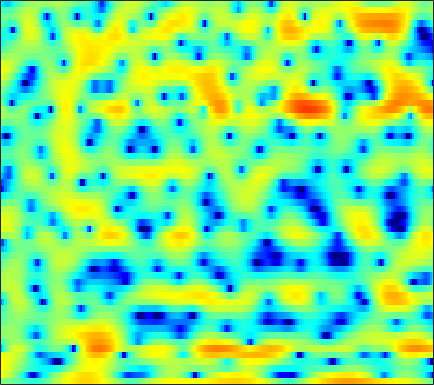

The table this chart was drawn from, first rows:
0.22673, 0.10475, -0.076338, -0.28476, -0.46258, -0.80211, -1.1494, -1.4374, -1.8202, -2.2341, -2.67, -3.0108, -3.3853, -3.6687, -3.7736, -3.8363, -3.7183, -3.5735, -3.1736, -2.6489, -1.9898, -1.4383, -0.6536, 0.1701
4.931, 4.503, 3.864, 3.138, 2.529, 1.615, 0.5684, -0.3208, -1.677, -3.265, -5.158, -6.851, -9.682, -13.48, -17.2, -19.99, -15.73, -12.6, -9.523, -7.222, -5.389, -4.229, -2.86, -1.667
5.618, 5.271, 4.742, 4.142, 3.65, 2.948, 2.185, 1.576, 0.7276, -0.1425, -1.03, -1.677, -2.518, -3.259, -3.756, -4.32, -4.78, -5.047, -5.328, -5.512, -5.65, -5.709, -5.716, -5.631
5.774, 5.498, 5.088, 4.62, 4.239, 3.686, 3.07, 2.558, 1.837, 1.053, 0.214, -0.4478, -1.355, -2.297, -3.004, -3.971, -4.929, -5.628, -6.581, -7.555, -8.614, -9.542, -11.06, -13.2
4.541, 4.402, 4.282, 4.213, 4.148, 4.014, 3.758, 3.471, 2.949, 2.231, 1.284, 0.42, -0.9851, -2.725, -4.283, -6.812, -9.765, -11.96, -13.44, -12.42, -10.72, -9.647, -8.648, -8.045
-8.819, -5.569, -1.947, 0.4274, 1.671, 2.79, 3.426, 3.658, 3.668, 3.384, 2.828, 2.244, 1.245, 0.04256, -0.9778, -2.379, -3.681, -4.403, -4.711, -4.304, -3.546, -2.89, -2.077, -1.416
-2.33, -1.936, -1.111, -0.2299, 0.3587, 0.947, 1.293, 1.389, 1.306, 1.008, 0.512, 0.04902, -0.6583, -1.373, -1.875, -2.411, -2.726, -2.79, -2.621, -2.213, -1.671, -1.198, -0.5428, 0.09127
0.4078, 0.6074, 0.8473, 1.034, 1.122, 1.133, 0.9881, 0.7645, 0.2745, -0.4619, -1.462, -2.43, -4.081, -6.253, -8.307, -11.5, -13.42, -12.15, -8.959, -6.187, -3.981, -2.62, -1.128, 0.09054
-0.1062, 0.2058, 0.5323, 0.7537, 0.8454, 0.8445, 0.7115, 0.5109, 0.08857, -0.5099, -1.313, -2.061, -3.241, -4.604, -5.66, -6.857, -7.342, -7.02, -5.862, -4.386, -2.931, -1.919, -0.7228, 0.2984
-1.568, -1.093, -0.5553, -0.134, 0.1012, 0.3145, 0.4039, 0.3947, 0.2803, 0.05462, -0.2603, -0.5385, -0.9349, -1.326, -1.591, -1.852, -1.964, -1.931, -1.747, -1.413, -0.9668, -0.5984, -0.08829, 0.4126
-2.503, -1.889, -1.152, -0.5128, -0.1058, 0.3376, 0.6612, 0.8186, 0.9114, 0.8886, 0.7519, 0.5888, 0.3046, -0.0261, -0.2876, -0.6178, -0.8995, -1.047, -1.144, -1.111, -0.9247, -0.7088, -0.35, 0.05112
-3.636, -2.856, -1.732, -0.6399, 0.09244, 0.9238, 1.54, 1.869, 2.112, 2.132, 1.957, 1.695, 1.167, 0.4758, -0.1457, -1.097, -2.134, -2.904, -3.767, -4.146, -3.849, -3.256, -2.189, -1.066
-11.37, -7.958, -4.206, -1.497, 0.014, 1.488, 2.457, 2.904, 3.171, 3.102, 2.717, 2.238, 1.362, 0.2137, -0.85, -2.592, -4.878, -7.197, -12.01, -25.54, -15.75, -9.687, -5.175, -2.28
-4.644, -3.424, -1.508, 0.2094, 1.247, 2.267, 2.867, 3.064, 2.978, 2.507, 1.674, 0.8143, -0.6195, -2.347, -3.705, -5.373, -6.575, -7.077, -7.197, -6.703, -5.54, -4.369, -2.657, -1.057
1.343, 1.679, 2.166, 2.624, 2.897, 3.106, 3.095, 2.903, 2.386, 1.519, 0.2281, -1.067, -3.336, -6.537, -10, -18.49, -23.79, -14.43, -9.322, -6.31, -4.171, -2.892, -1.469, -0.3702
2.06, 2.296, 2.565, 2.75, 2.814, 2.77, 2.558, 2.267, 1.696, 0.9118, -0.09931, -1.01, -2.373, -3.821, -4.844, -5.861, -6.189, -5.923, -5.08, -3.98, -2.864, -2.082, -1.168, -0.4315
1.076, 1.441, 1.831, 2.095, 2.203, 2.213, 2.056, 1.834, 1.383, 0.761, -0.005667, -0.6479, -1.565, -2.473, -3.079, -3.694, -4.005, -4.004, -3.692, -3.096, -2.334, -1.724, -0.9507, -0.2721
-0.3882, 0.2879, 1.012, 1.532, 1.791, 1.972, 1.954, 1.811, 1.432, 0.8446, 0.03043, -0.7361, -1.984, -3.484, -4.754, -6.505, -7.809, -7.982, -6.96, -5.201, -3.408, -2.195, -0.8315, 0.2523
-2.111, -1.245, -0.3131, 0.3999, 0.8021, 1.17, 1.338, 1.324, 1.117, 0.6652, -0.05404, -0.7957, -2.127, -3.968, -5.832, -9.283, -14.14, -15.59, -10.78, -6.597, -3.687, -2.055, -0.3777, 0.8794
-4.127, -3.553, -2.763, -1.964, -1.401, -0.7618, -0.2841, -0.0565, 0.08065, 0.005456, -0.2738, -0.6046, -1.17, -1.851, -2.373, -3, -3.335, -3.28, -2.794, -1.956, -0.9677, -0.2353, 0.65, 1.386
-8.822, -8.575, -7.086, -5.196, -3.912, -2.535, -1.546, -1.038, -0.6203, -0.4257, -0.3887, -0.4324, -0.5199, -0.5846, -0.5914, -0.5265, -0.3615, -0.1615, 0.1808, 0.5831, 0.9942, 1.277, 1.604, 1.84
-13.59, -13.36, -8.44, -4.888, -3.104, -1.527, -0.6255, -0.2829, -0.1987, -0.4107, -0.7585, -0.9962, -1.153, -0.9983, -0.6867, -0.0852, 0.5837, 1.051, 1.604, 2.041, 2.326, 2.439, 2.452, 2.301
1.065, 1.004, 1.237, 1.643, 1.916, 2.075, 1.884, 1.458, 0.4431, -1.22, -3.724, -6.184, -9.033, -7.617, -5.129, -2.333, -0.3462, 0.7081, 1.679, 2.241, 2.469, 2.469, 2.225, 1.734
4.257, 4.222, 4.143, 3.99, 3.787, 3.352, 2.667, 1.936, 0.6239, -1.151, -3.433, -5.301, -7.117, -6.633, -5.234, -3.296, -1.86, -1.101, -0.5163, -0.3505, -0.5331, -0.873, -1.497, -2.215
4.2, 4.293, 4.297, 4.152, 3.941, 3.509, 2.902, 2.33, 1.419, 0.4138, -0.6063, -1.284, -1.974, -2.341, -2.421, -2.351, -2.261, -2.267, -2.485, -3.063, -4.154, -5.421, -7.776, -10.7
3.408, 3.663, 3.841, 3.835, 3.708, 3.373, 2.847, 2.338, 1.51, 0.5463, -0.5087, -1.325, -2.319, -3.061, -3.379, -3.508, -3.359, -3.23, -3.192, -3.466, -4.221, -5.158, -6.961, -9.078
1.574, 1.951, 2.282, 2.428, 2.408, 2.201, 1.765, 1.268, 0.3483, -0.945, -2.681, -4.362, -7.221, -10.51, -11.73, -9.816, -6.98, -5.288, -3.669, -2.63, -1.998, -1.714, -1.46, -1.17
-1.737, -1.336, -0.8621, -0.4815, -0.2792, -0.1578, -0.2462, -0.4871, -1.076, -2.027, -3.421, -4.811, -7.166, -9.647, -10.41, -8.863, -6.288, -4.608, -2.825, -1.489, -0.4799, 0.1172, 0.7828, 1.37
-6.864, -6.365, -5.441, -4.434, -3.726, -2.928, -2.334, -2.036, -1.843, -1.846, -2.035, -2.252, -2.547, -2.719, -2.681, -2.367, -1.81, -1.308, -0.6132, 0.03692, 0.6123, 0.999, 1.474, 1.902
-18.35, -15.07, -11.24, -8.486, -6.898, -5.188, -3.825, -2.971, -2.039, -1.313, -0.7622, -0.4445, -0.1058, 0.1592, 0.3268, 0.5395, 0.7174, 0.8348, 0.951, 1.026, 1.073, 1.109, 1.185, 1.329
-13.78, -12.99, -11.28, -9.466, -8.118, -6.302, -4.527, -3.273, -1.768, -0.5171, 0.5009, 1.111, 1.728, 2.147, 2.34, 2.437, 2.363, 2.19, 1.797, 1.222, 0.4872, -0.1285, -0.8971, -1.307
-8.064, -9.478, -11.62, -13.3, -12.71, -9.505, -6.061, -3.895, -1.579, 0.2012, 1.536, 2.297, 3.022, 3.458, 3.612, 3.584, 3.306, 2.912, 2.114, 0.9126, -0.8667, -2.781, -6.71, -13.84
-5.587, -7.233, -9.932, -12.45, -12.19, -8.999, -5.673, -3.654, -1.527, 0.07441, 1.236, 1.865, 2.421, 2.686, 2.715, 2.556, 2.19, 1.791, 1.092, 0.2027, -0.9055, -1.86, -3.188, -4.016
-2.84, -3.35, -3.872, -4.066, -3.915, -3.332, -2.45, -1.735, -0.8212, -0.04729, 0.5156, 0.7713, 0.8874, 0.748, 0.4794, -0.03895, -0.6896, -1.178, -1.713, -2.007, -1.999, -1.823, -1.401, -0.7819
-1.673, -1.807, -1.886, -1.818, -1.663, -1.329, -0.907, -0.5628, -0.1431, 0.1673, 0.2986, 0.2496, -0.06782, -0.7194, -1.466, -2.877, -4.799, -6.526, -8.534, -8.471, -6.336, -4.514, -2.362, -0.6028
-2.839, -2.953, -2.973, -2.777, -2.491, -1.972, -1.388, -0.9512, -0.4489, -0.1122, 0.01229, -0.0583, -0.4144, -1.131, -1.945, -3.514, -5.829, -8.223, -11.97, -11.77, -7.615, -4.917, -2.148, -0.08019
-6.824, -7.662, -8.359, -7.991, -7.051, -5.462, -3.925, -2.954, -1.929, -1.204, -0.7612, -0.6144, -0.6356, -0.8893, -1.213, -1.778, -2.392, -2.784, -3.017, -2.736, -1.956, -1.158, 0.0257, 1.178
-10.34, -13.74, -23.93, -19.7, -13.13, -8.547, -5.744, -4.278, -2.875, -1.915, -1.31, -1.037, -0.8692, -0.8579, -0.9212, -1.035, -1.109, -1.1, -0.9578, -0.6329, -0.1384, 0.3344, 1.029, 1.767
-5.569, -6.317, -6.909, -6.696, -6.019, -4.794, -3.574, -2.792, -1.956, -1.397, -1.106, -1.03, -1.098, -1.302, -1.491, -1.713, -1.832, -1.797, -1.569, -1.152, -0.5691, -0.05789, 0.6739, 1.431
-0.9623, -1.151, -1.305, -1.317, -1.227, -0.9932, -0.7085, -0.5176, -0.3271, -0.322, -0.5224, -0.8511, -1.524, -2.486, -3.344, -4.516, -5.385, -5.521, -4.979, -3.975, -2.877, -2.091, -1.042, -0.01031
1.514, 1.353, 1.078, 0.8384, 0.6942, 0.5877, 0.5848, 0.6279, 0.6227, 0.4859, 0.1197, -0.4057, -1.541, -3.371, -5.41, -9.858, -19.24, -21.77, -11.78, -7.907, -6.091, -5.442, -4.813, -3.788
1.756, 1.303, 0.3818, -0.7383, -1.476, -1.978, -1.719, -1.186, -0.4375, 0.1434, 0.3354, 0.2324, -0.3098, -1.311, -2.324, -3.864, -5.212, -5.663, -5.427, -5.179, -5.779, -7.237, -12.5, -23.16
-0.317, -1.285, -3.474, -7.281, -12.33, -24.02, -11.54, -7.666, -4.678, -2.984, -2.045, -1.645, -1.38, -1.317, -1.36, -1.423, -1.496, -1.514, -1.537, -1.595, -1.77, -1.928, -1.967, -1.405
-1.214, -2.013, -3.5, -5.333, -6.688, -7.802, -7.788, -7.342, -6.648, -6.204, -5.795, -5.529, -5.073, -4.496, -4.014, -3.358, -2.645, -2.124, -1.482, -0.861, -0.2506, 0.1841, 0.8262, 1.537
0.07378, -0.4237, -1.286, -2.338, -3.194, -4.363, -5.588, -6.527, -7.976, -9.598, -11.14, -11.79, -11.46, -9.964, -8.568, -6.779, -5.107, -3.985, -2.6, -1.372, -0.2734, 0.4736, 1.372, 2.189
2.086, 1.685, 0.9374, -0.03058, -0.9184, -2.347, -4.087, -5.697, -8.394, -12.14, -18.19, -26.66, -22.15, -15.75, -12.96, -10.04, -7.625, -5.978, -3.994, -2.243, -0.7676, 0.1917, 1.257, 2.129
4.048, 3.699, 3.059, 2.212, 1.428, 0.1451, -1.424, -2.827, -4.949, -7.357, -9.843, -11.51, -13.31, -14.64, -14.97, -13.61, -10.59, -8.113, -5.215, -2.912, -1.118, -0.06928, 0.9961, 1.705
5.089, 4.859, 4.431, 3.829, 3.265, 2.356, 1.237, 0.2734, -1.216, -2.874, -4.822, -6.515, -9.265, -13.01, -16.56, -16.05, -10.63, -7.495, -4.432, -2.257, -0.6983, 0.1282, 0.8253, 1.07
3.913, 3.875, 3.746, 3.49, 3.215, 2.742, 2.136, 1.601, 0.7678, -0.1911, -1.247, -2.061, -3.112, -3.993, -4.338, -4.224, -3.563, -2.808, -1.769, -0.8454, -0.1546, 0.1738, 0.3356, 0.1328
0.8569, 1.117, 1.375, 1.551, 1.614, 1.601, 1.492, 1.351, 1.105, 0.7726, 0.4321, 0.1611, -0.1852, -0.4556, -0.5759, -0.6281, -0.5665, -0.4736, -0.3208, -0.181, -0.121, -0.1538, -0.3061, -0.5768
-2.797, -2.086, -1.298, -0.665, -0.2812, 0.1289, 0.4551, 0.6548, 0.8733, 1.054, 1.165, 1.207, 1.219, 1.194, 1.128, 0.9943, 0.8326, 0.6604, 0.3865, 0.04616, -0.3381, -0.633, -1.009, -1.316
-5.652, -4.468, -3.299, -2.506, -2.035, -1.438, -0.8052, -0.2819, 0.431, 1.139, 1.724, 2.085, 2.426, 2.579, 2.572, 2.406, 2.047, 1.667, 0.9909, 0.124, -0.8935, -1.715, -2.774, -3.568
-5.432, -4.691, -4.281, -4.432, -4.729, -4.882, -4.113, -2.897, -0.9938, 0.7245, 2.126, 2.921, 3.638, 3.981, 4.035, 3.825, 3.279, 2.677, 1.58, 0.151, -1.742, -3.573, -6.88, -11.83
-3.513, -3.581, -4.402, -6.306, -9.066, -18.13, -15.97, -8.278, -3.073, 0.0442, 2.129, 3.189, 4.083, 4.496, 4.509, 4.152, 3.423, 2.616, 1.257, -0.393, -2.265, -3.762, -5.809, -7.593
-1.699, -1.817, -2.209, -2.843, -3.344, -3.683, -3.112, -2.088, -0.3771, 1.243, 2.54, 3.247, 3.843, 4.038, 3.884, 3.295, 2.25, 1.129, -0.8037, -3.243, -5.74, -7.095, -7.312, -6.109
-0.9259, -0.9444, -0.9566, -0.9565, -0.8641, -0.5774, -0.07251, 0.4168, 1.186, 1.971, 2.634, 3.015, 3.322, 3.314, 3.091, 2.459, 1.334, 0.1225, -2.17, -5.58, -11.14, -17.1, -12.72, -7.288
-2.238, -2.41, -2.556, -2.476, -2.261, -1.765, -1.109, -0.5538, 0.1872, 0.9001, 1.505, 1.877, 2.202, 2.309, 2.255, 1.947, 1.385, 0.7984, -0.1868, -1.308, -2.276, -2.685, -2.582, -1.849
-5.738, -6.636, -7.623, -7.813, -7.313, -6.068, -4.629, -3.578, -2.372, -1.384, -0.5595, -0.05603, 0.4732, 0.8882, 1.099, 1.269, 1.339, 1.322, 1.238, 1.132, 1.055, 1.056, 1.155, 1.345
